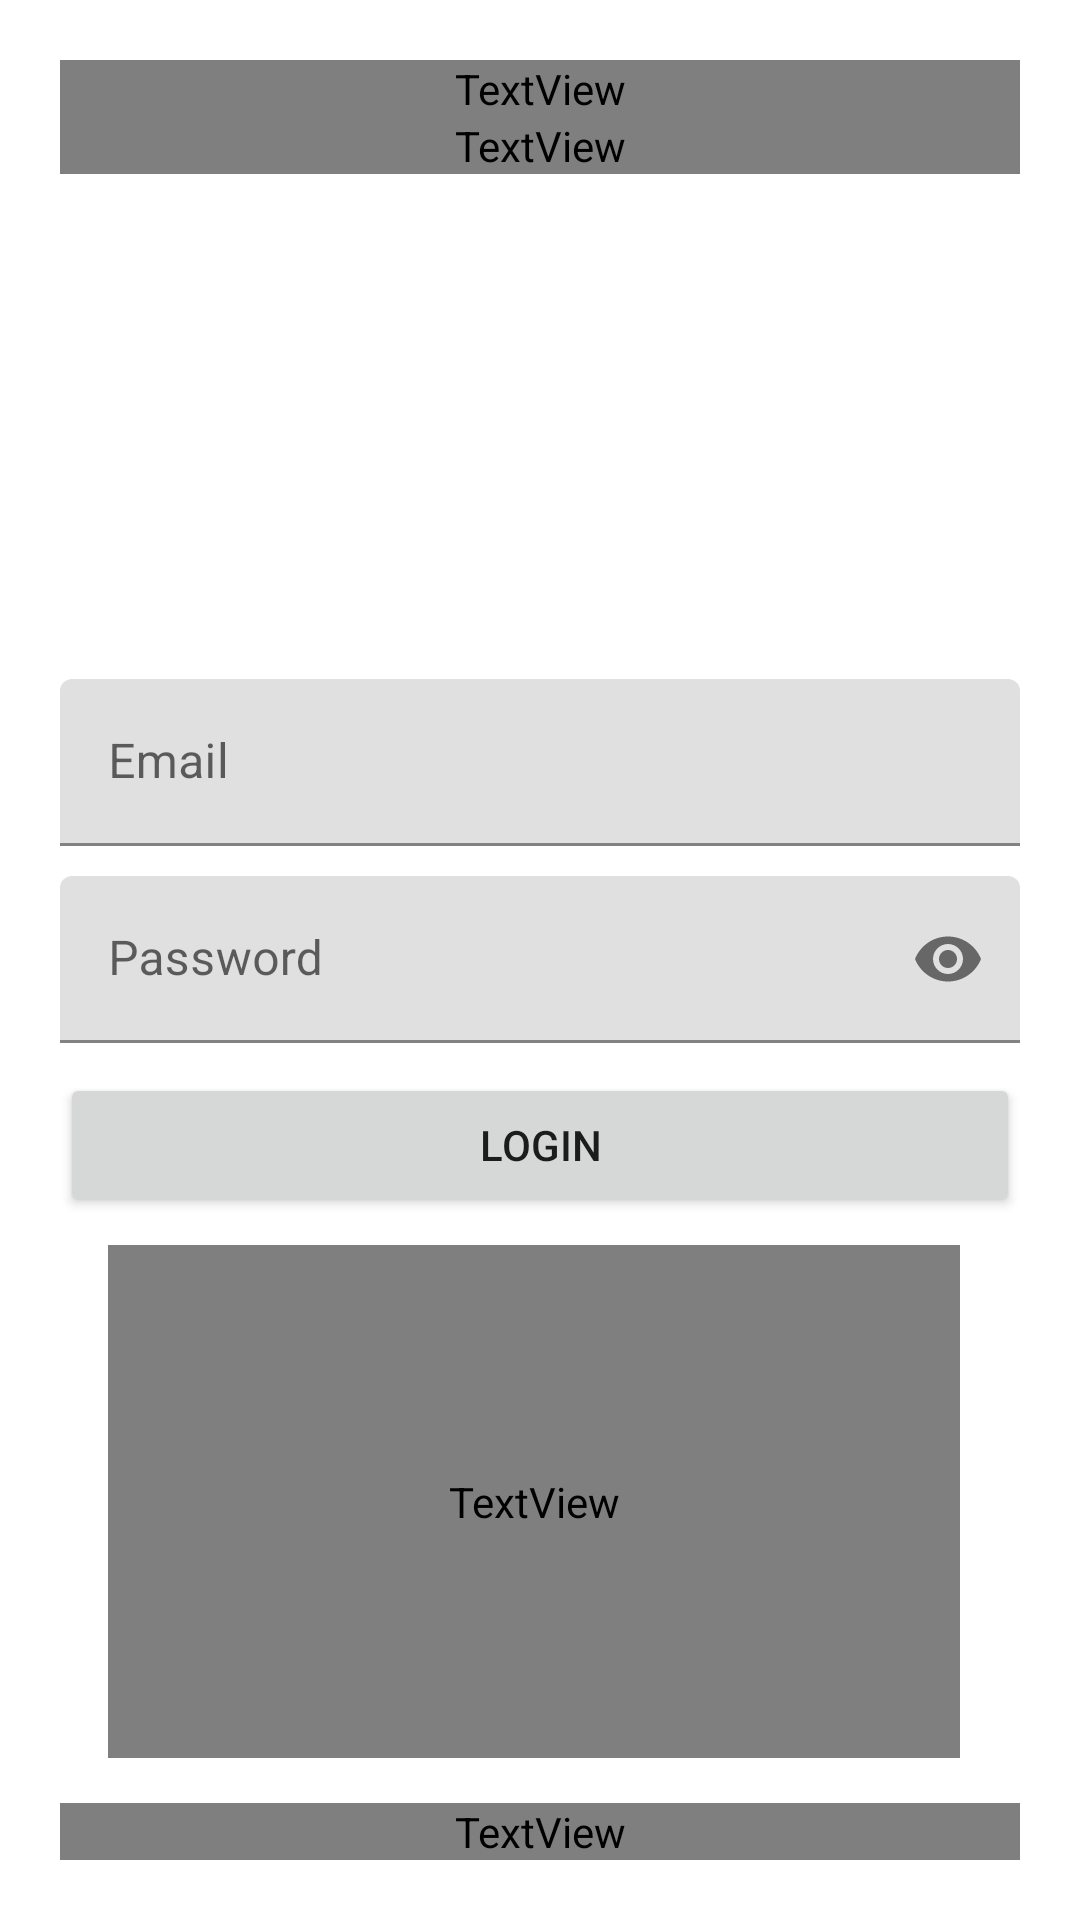

Write the Android layout XML for this screen, with the resource values it uses.
<!-- AndroidManifest.xml: application theme Theme.Bodytrack -->
<!-- res/layout/activity_login.xml -->
<?xml version="1.0" encoding="utf-8"?>
<RelativeLayout xmlns:android="http://schemas.android.com/apk/res/android"
    xmlns:app="http://schemas.android.com/apk/res-auto"
    xmlns:tools="http://schemas.android.com/tools"
    android:layout_width="match_parent"
    android:layout_height="match_parent"
    android:background="@drawable/back"
    android:padding="20dp"
    tools:context=".LoginActivity">


    <TextView
        android:id="@+id/titleLable"
        android:layout_width="match_parent"
        android:layout_height="wrap_content"
        android:fontFamily="@font/black_ops_one"
        android:text="Login"
        android:textAlignment="center"
        android:textColor="#F4F4F4"
        android:textSize="36sp" />
    <TextView

        android:layout_width="wrap_content"
        android:layout_height="171dp"
        android:layout_alignParentStart="true"
        android:layout_alignParentEnd="true"
        android:layout_alignParentBottom="true"
        android:layout_marginStart="16dp"
        android:layout_marginEnd="20dp"
        android:layout_marginBottom="34dp"
        android:fontFamily="@font/black_ops_one"
        android:text="Body Track App"
        android:textAlignment="center"
        android:textColor="#FFFFFF"
        android:textSize="60sp" />

    <TextView
        android:id="@+id/descriptionLabel"
        android:layout_width="match_parent"
        android:layout_height="wrap_content"
        android:layout_below="@+id/titleLable"
        android:fontFamily="@font/black_ops_one"
        android:text="Login to your existing account"
        android:textAlignment="center"
        android:textColor="#F6F6F6" />

    
    <com.google.android.material.textfield.TextInputLayout
        android:id="@+id/emailTil"
        android:layout_width="match_parent"
        android:layout_height="wrap_content"
        android:layout_above="@id/passwordTil"
        android:layout_marginBottom="10dp">

        <EditText
            android:id="@+id/emailEl"
            android:layout_width="match_parent"
            android:layout_height="wrap_content"
            android:hint="Email"
            android:inputType="textEmailAddress" />
    </com.google.android.material.textfield.TextInputLayout>

    
    <com.google.android.material.textfield.TextInputLayout
        android:id="@+id/passwordTil"
        android:layout_width="match_parent"
        android:layout_height="wrap_content"
        android:layout_centerInParent="true"
        app:passwordToggleEnabled="true">

        <EditText
            android:id="@+id/passwordEl"
            android:layout_width="match_parent"
            android:layout_height="wrap_content"
            android:hint="Password"
            android:inputType="textPassword" />
    </com.google.android.material.textfield.TextInputLayout>

    
    <Button
        android:id="@+id/loginBtn"
        android:layout_width="match_parent"
        android:layout_height="wrap_content"
        android:layout_below="@+id/passwordTil"
        android:layout_marginTop="10dp"
        android:text="Login" />

    <TextView
        android:id="@+id/haveAccounttv"
        android:layout_width="match_parent"
        android:layout_height="wrap_content"
        android:layout_alignParentBottom="true"
        android:fontFamily="@font/black_ops_one"
        android:text="@string/signup"
        android:textAlignment="center"
        android:textColor="#FAF6F6" />

</RelativeLayout>
<!-- resources referenced by this layout -->
<resources>
  <string name="signup">SignUp</string>
  <style name="Theme.Bodytrack" parent="Theme.MaterialComponents.DayNight.DarkActionBar">
          
          <item name="colorPrimary">@color/purple_500</item>
          <item name="colorPrimaryVariant">@color/purple_700</item>
          <item name="colorOnPrimary">@color/white</item>
          
          <item name="colorSecondary">@color/teal_200</item>
          <item name="colorSecondaryVariant">@color/teal_700</item>
          <item name="colorOnSecondary">@color/black</item>
          
          <item name="android:statusBarColor" tools:targetApi="l">?attr/colorPrimaryVariant</item>
          
      </style>
  <color name="purple_500">#FF6200EE</color>
  <color name="purple_700">#FF3700B3</color>
  <color name="white">#FFFFFFFF</color>
  <color name="teal_200">#FF03DAC5</color>
  <color name="teal_700">#FF018786</color>
  <color name="black">#FF000000</color>
</resources>
